Run: headless pygame with SDL's dummy video driver; simulated clock (each Clock.tick advances the game by its frame time, no real sleeping); random seed 0; keys injected as events and as key.get_pressed() state; no mouse input.
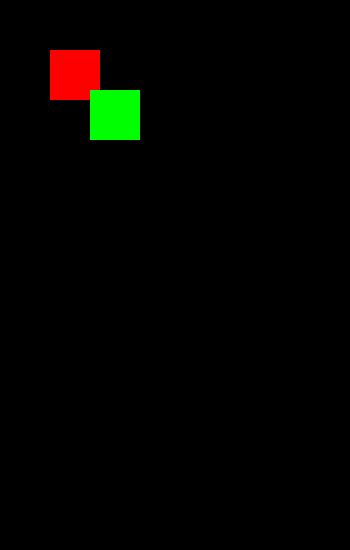
Frame 1 of 4 · flips 1–60 · no input
Frame 2 of 4 · flips 61–180 · tapped SPACE, RETURN · held RIGHT (→), D · screen unchanged from frame 1, image omitted
Frame 3 of 4 · flips 181–300 · held DOWN (↓), S · screen unchanged from frame 2, image omitted
Frame 4 of 4 · flips 301–420 · held LEFT (←), A, UP (↑), W · screen unchanged from frame 3, image omitted

The pygame program that drew these frames:

import pygame, sys


screen = pygame.display.set_mode((350, 550))


# 实现一个精灵类，后面调用这个类生成一个精灵实例，最后把实例里面的surface对象画到屏幕上
class Block(pygame.sprite.Sprite):
    def __init__(self, color, width, height, init_pos):
        pygame.sprite.Sprite.__init__(self)
        # 生成一个surface对象
        self.image = pygame.Surface([width, height])
        # 填充颜色
        self.image.fill(color)
        # 获取surface对象的宽高(不明白就打印出来看看)
        self.rect = self.image.get_rect()
        # 设置surface要画在屏幕的位置,接收的参数是元组
        self.rect.topleft = init_pos


block1 = Block(pygame.Color(255, 0, 0), 50, 50, (50, 50))
block2 = Block(pygame.Color(0, 255, 0), 50, 50, (90, 90))

# 游戏主循环
while True:
    # 处理事件
    for event in pygame.event.get():
        if event.type == pygame.QUIT:
            pygame.quit()
            sys.exit()
    # 在屏幕上绘制精灵
    screen.blit(block1.image, block1.rect)
    screen.blit(block2.image, block2.rect)
    # 矩形碰撞检测
    rest = pygame.sprite.collide_rect(block1, block2)
    print(rest)
    # 链式调用collide_circle_ratio(1) 取值0-1
    rest2 = pygame.sprite.collide_circle_ratio(1)(block1, block2)
    print(rest2)
    pygame.display.flip()
